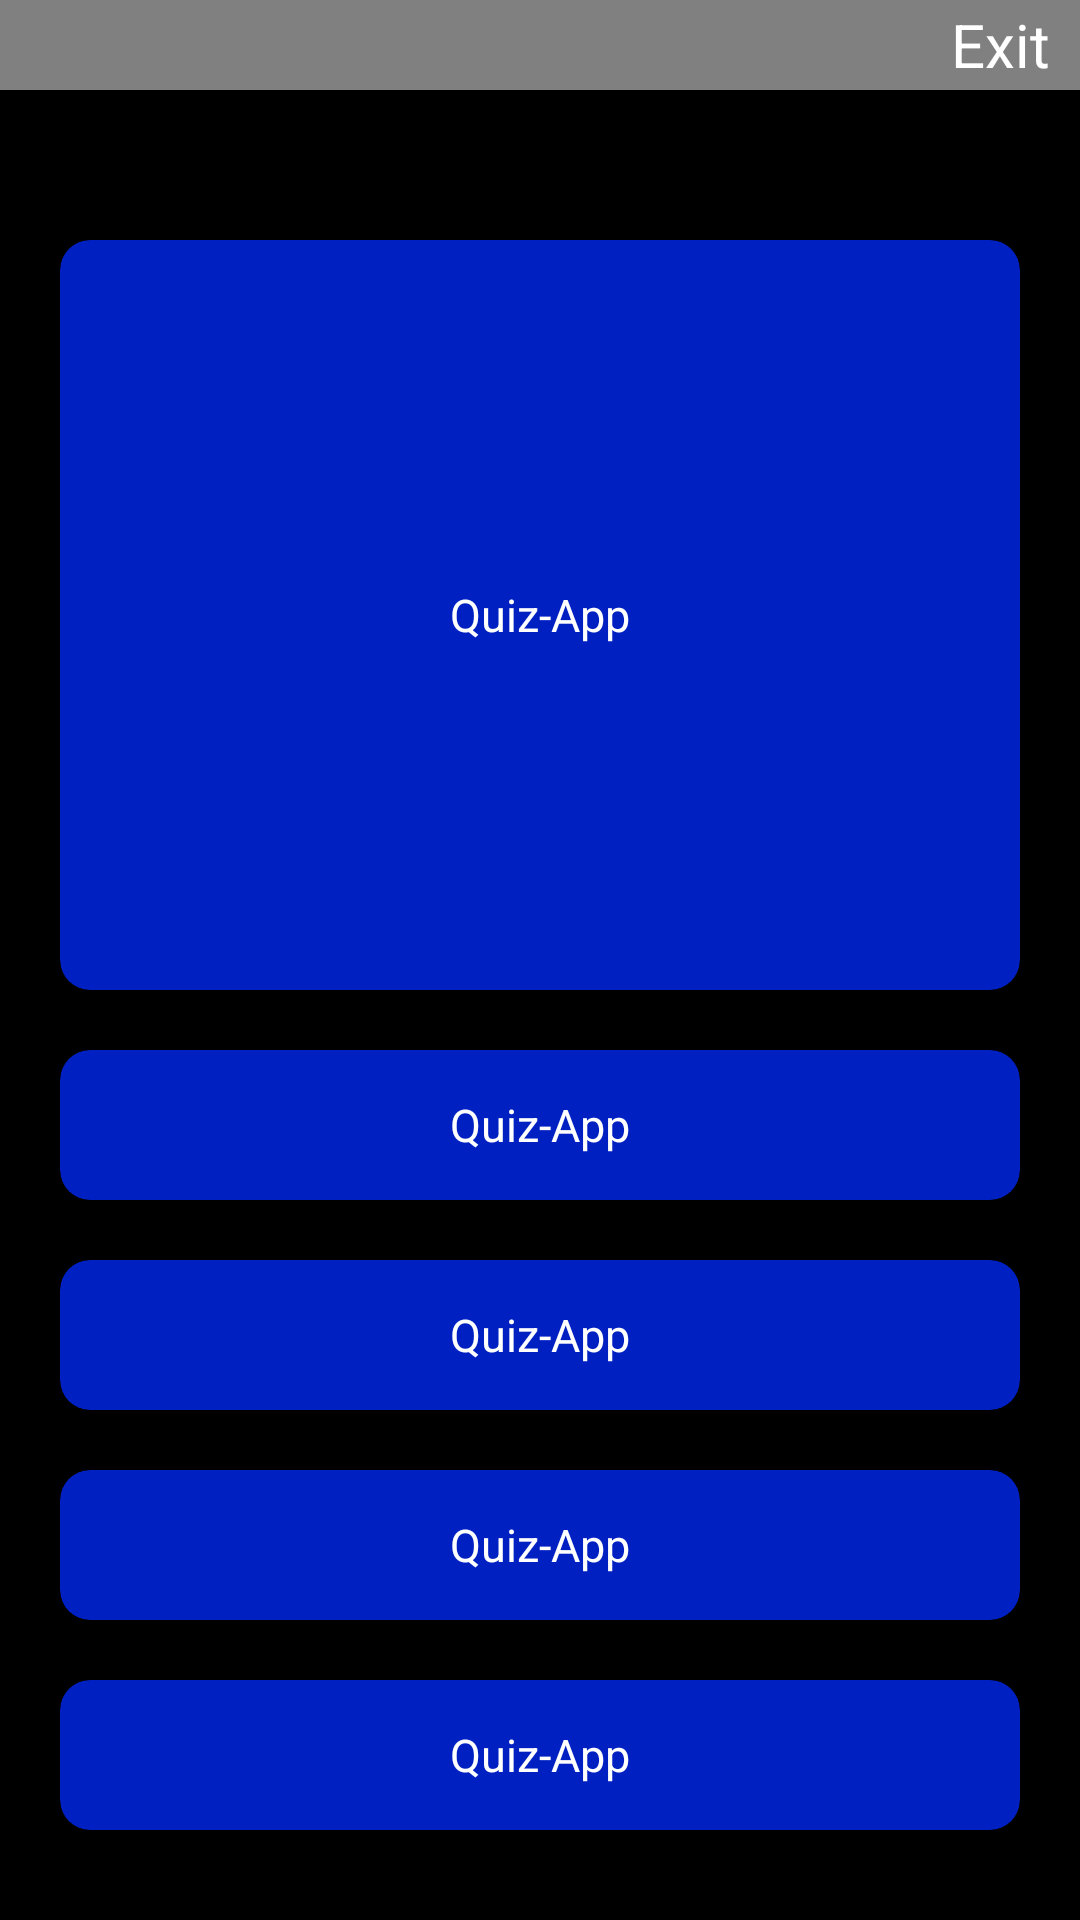

The Android layout XML behind this screen, and the referenced resources:
<!-- AndroidManifest.xml: application theme Theme.QuizApp -->
<!-- res/layout/activity_dashboard.xml -->
<?xml version="1.0" encoding="utf-8"?>
<LinearLayout xmlns:android="http://schemas.android.com/apk/res/android"
    xmlns:app="http://schemas.android.com/apk/res-auto"
    xmlns:tools="http://schemas.android.com/tools"
    android:layout_width="match_parent"
    android:layout_height="match_parent"
    android:background="@color/black"
    android:orientation="vertical"
    tools:context=".DashboardActivity">
    
    <RelativeLayout
        android:layout_width="match_parent"
        android:background="#808080"
        android:layout_height="30dp">

        <ImageView
            android:id="@+id/backbutton"
            android:layout_width="20dp"
            android:layout_height="15dp"
            android:background="@drawable/back"
            android:layout_margin="8dp"/>
        
        <TextView
            android:id="@+id/exit"
            android:layout_width="wrap_content"
            android:layout_height="wrap_content"
            android:text="Exit"
            android:layout_alignParentRight="true"
            android:textSize="20dp"
            android:layout_marginRight="10dp"
            android:textColor="@color/white"
            android:layout_centerVertical="true"
            />
        
    </RelativeLayout>

    <androidx.cardview.widget.CardView
        android:layout_width="match_parent"
        android:layout_height="250dp"
        android:layout_marginTop="50dp"
        android:layout_marginRight="20dp"
        android:layout_marginLeft="20dp"
        app:cardBackgroundColor="#0020C2"
        app:cardCornerRadius="10dp">

        <TextView
            android:layout_width="wrap_content"
            android:layout_height="wrap_content"
            android:id="@+id/card_question"
            android:layout_gravity="center"
            android:textColor="@color/white"
            android:text="@string/app_name"
            android:textSize="15dp"/>

    </androidx.cardview.widget.CardView>

    <androidx.cardview.widget.CardView
        android:layout_width="match_parent"
        android:layout_height="50dp"
        android:layout_marginTop="20dp"
        android:layout_marginRight="20dp"
        android:layout_marginLeft="20dp"
        app:cardBackgroundColor="#0020C2"
        app:cardCornerRadius="10dp">

        <TextView
            android:layout_width="wrap_content"
            android:layout_height="wrap_content"
            android:id="@+id/card_optiona"
            android:layout_gravity="center"
            android:textColor="@color/white"
            android:text="@string/app_name"
            android:textSize="15dp"/>

    </androidx.cardview.widget.CardView>

    <androidx.cardview.widget.CardView
        android:layout_width="match_parent"
        android:layout_height="50dp"
        android:layout_marginTop="20dp"
        android:layout_marginRight="20dp"
        android:layout_marginLeft="20dp"
        app:cardBackgroundColor="#0020C2"
        app:cardCornerRadius="10dp">

        <TextView
            android:layout_width="wrap_content"
            android:layout_height="wrap_content"
            android:id="@+id/card_optionb"
            android:layout_gravity="center"
            android:textColor="@color/white"
            android:text="@string/app_name"
            android:textSize="15dp"/>

    </androidx.cardview.widget.CardView>

    <androidx.cardview.widget.CardView
        android:layout_width="match_parent"
        android:layout_height="50dp"
        android:layout_marginTop="20dp"
        android:layout_marginRight="20dp"
        android:layout_marginLeft="20dp"
        app:cardBackgroundColor="#0020C2"
        app:cardCornerRadius="10dp">

        <TextView
            android:layout_width="wrap_content"
            android:layout_height="wrap_content"
            android:id="@+id/card_optionc"
            android:layout_gravity="center"
            android:textColor="@color/white"
            android:text="@string/app_name"
            android:textSize="15dp"/>

    </androidx.cardview.widget.CardView>

    <androidx.cardview.widget.CardView
        android:layout_width="match_parent"
        android:layout_height="50dp"
        android:layout_marginTop="20dp"
        android:layout_marginRight="20dp"
        android:layout_marginLeft="20dp"
        app:cardBackgroundColor="#0020C2"
        app:cardCornerRadius="10dp">

        <TextView
            android:layout_width="wrap_content"
            android:layout_height="wrap_content"
            android:id="@+id/card_optiond"
            android:layout_gravity="center"
            android:textColor="@color/white"
            android:text="@string/app_name"
            android:textSize="15dp"/>

    </androidx.cardview.widget.CardView>

    <LinearLayout
        android:layout_width="match_parent"
        android:layout_height="60dp"
        android:layout_marginTop="30dp"
        android:layout_marginLeft="30dp"
        android:gravity="center"
        android:layout_marginRight="30dp">

        <TextView
            android:layout_width="match_parent"
            android:layout_height="match_parent"
            android:text="NEXT"
            android:textColor="@color/white"
            android:textStyle="bold"
            android:gravity="center"
            android:textSize="30dp"
            android:textAllCaps="true"
            android:background="@drawable/next_btn"/>

    </LinearLayout>

</LinearLayout>
<!-- resources referenced by this layout -->
<resources>
  <!-- drawable next_btn (drawable) -->
  <?xml version="1.0" encoding="utf-8"?>
  <shape android:shape="rectangle" xmlns:android="http://schemas.android.com/apk/res/android">
  
      <stroke android:width="3dp"
          android:color="@color/white"/>
  
      <corners android:radius="10dp"/>
  
  </shape>
  <string name="app_name">Quiz-App</string>
  <style name="Theme.QuizApp" parent="Theme.MaterialComponents.DayNight.DarkActionBar">
          
          <item name="colorPrimary">@color/purple_500</item>
          <item name="colorPrimaryVariant">@color/purple_700</item>
          <item name="colorOnPrimary">@color/white</item>
          
          <item name="colorSecondary">@color/teal_200</item>
          <item name="colorSecondaryVariant">@color/teal_700</item>
          <item name="colorOnSecondary">@color/black</item>
          
          <item name="android:statusBarColor" tools:targetApi="l">?attr/colorPrimaryVariant</item>
          
      </style>
  <!-- not gathered from this repository: default colours our renderer supplied (Android Studio template values) -->
  <color name="purple_500">#FF6200EE</color>
  <color name="purple_700">#FF3700B3</color>
  <color name="teal_200">#FF03DAC5</color>
  <color name="teal_700">#FF018786</color>
  <color name="black">#FF000000</color>
  <color name="white">#FFFFFFFF</color>
</resources>
